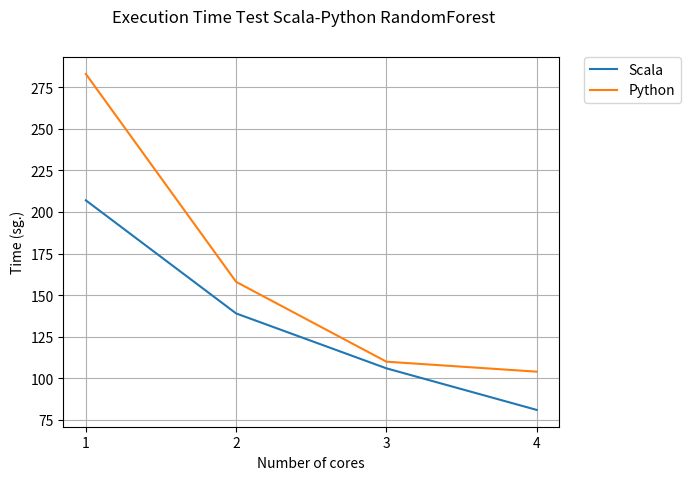

Recreate this plot in Python.
# -*- coding: utf-8 -*-
"""
Created on Mon Mar  5 17:09:45 2018

[redacted]
"""

import matplotlib.pyplot as plt


resultTimeScala = [207,139,106,81]
resultTimePython = [283,158,110,104]
cores =["1","2","3","4"]
plt.plot(cores,resultTimeScala,label="Scala")
plt.plot(cores,resultTimePython,label="Python")
plt.legend(bbox_to_anchor=(1.05, 1), loc=2, borderaxespad=0.)
plt.ylabel('Time (sg.)')
plt.xlabel('Number of cores')
plt.suptitle('Execution Time Test Scala-Python RandomForest')
plt.grid()
plt.show()
